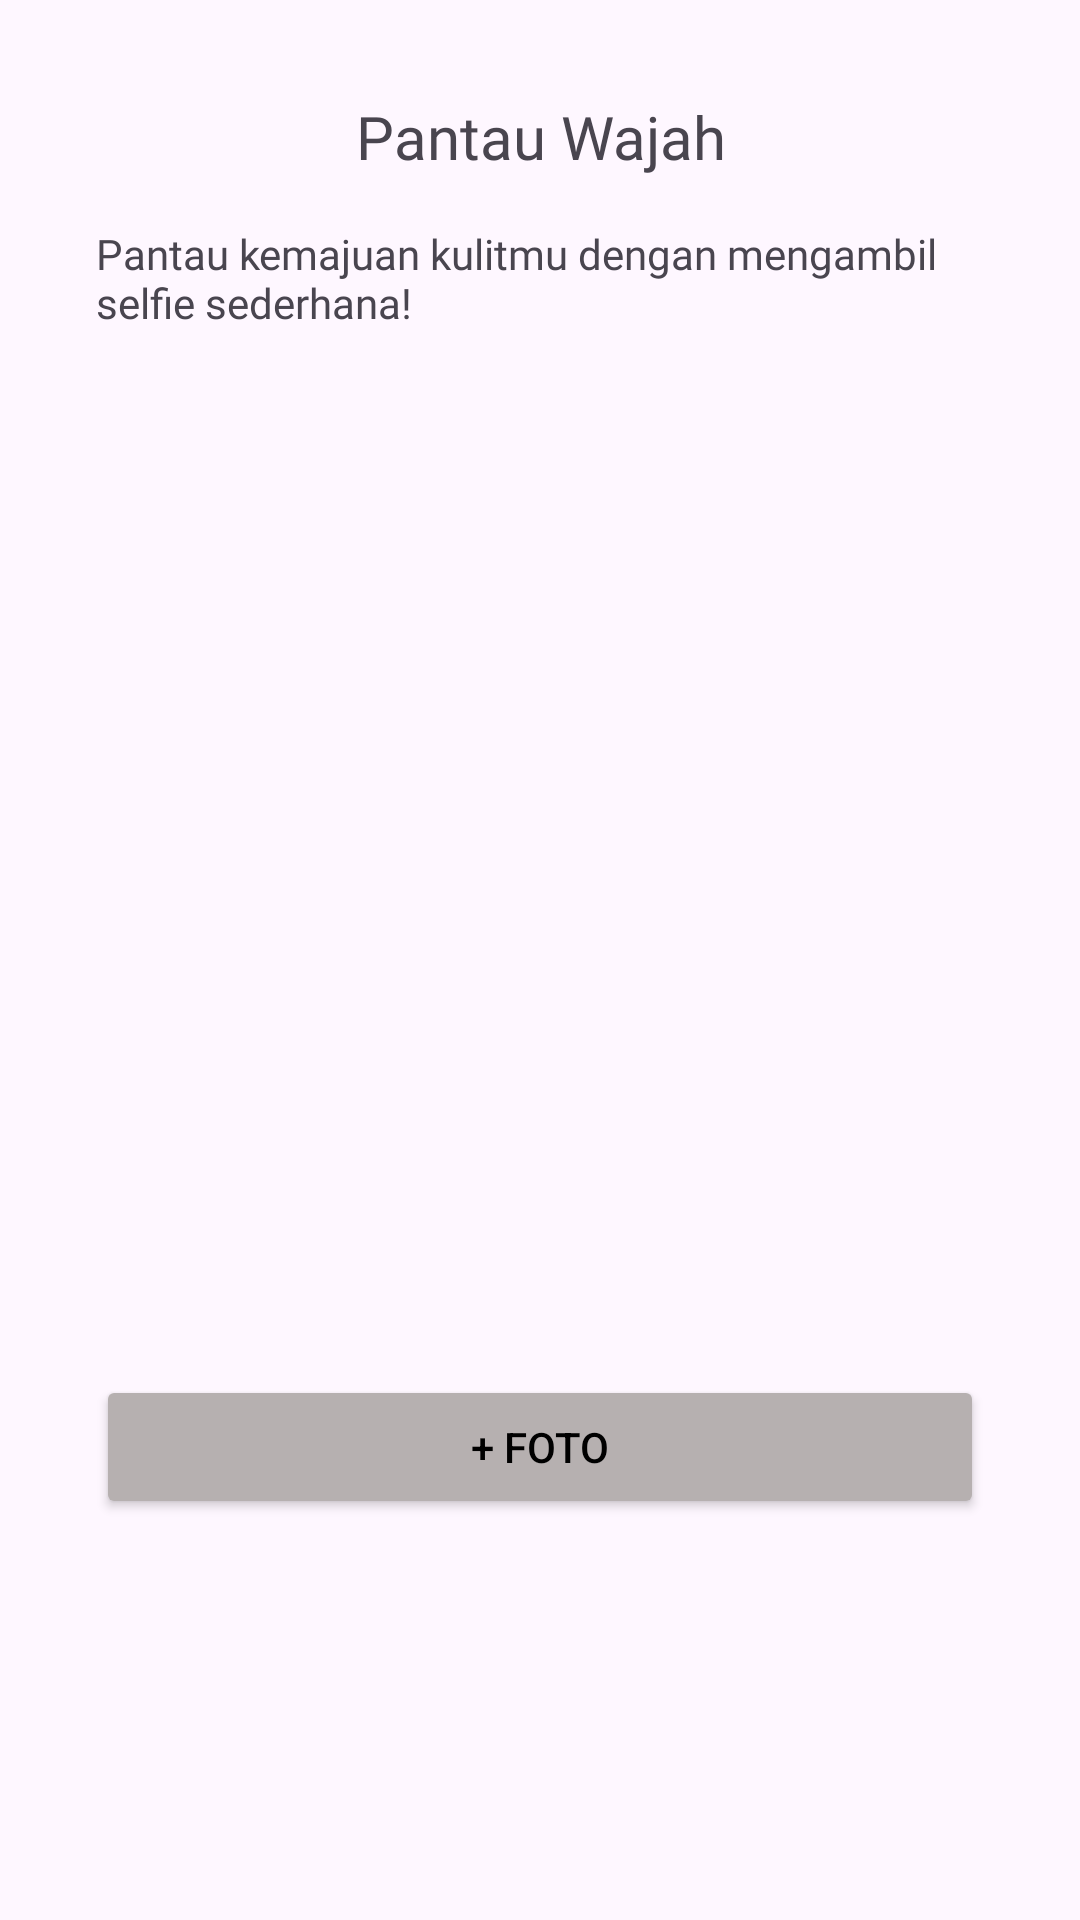

Write the Android layout XML for this screen, with the resource values it uses.
<!-- AndroidManifest.xml: application theme Theme.Skinsolve -->
<!-- res/layout/fragment_product_tracker.xml -->
<?xml version="1.0" encoding="utf-8"?>
<FrameLayout xmlns:android="http://schemas.android.com/apk/res/android"
    xmlns:tools="http://schemas.android.com/tools"
    android:layout_width="match_parent"
    android:layout_height="match_parent"
    xmlns:app="http://schemas.android.com/apk/res-auto"
    tools:context=".ProductTrackerFragment">

    <androidx.constraintlayout.widget.ConstraintLayout
        android:layout_width="match_parent"
        android:layout_height="match_parent">

        
        <ImageView
            android:id="@+id/mnBack"
            android:layout_width="20dp"
            android:layout_height="20dp"
            android:layout_marginStart="32dp"
            android:contentDescription="@string/app_name"
            android:src="@drawable/ic_arrow_back"
            app:layout_constraintBottom_toBottomOf="@+id/tvTitle"
            app:layout_constraintStart_toStartOf="parent"
            app:layout_constraintTop_toTopOf="@id/tvTitle" />

        <TextView
            android:id="@+id/tvTitle"
            android:layout_width="0dp"
            android:layout_height="wrap_content"
            android:layout_marginTop="32dp"
            android:fontFamily="@font/poppins_bold"
            android:text="@string/pantauWajah"
            android:textAlignment="center"
            android:textSize="20sp"
            app:layout_constraintEnd_toEndOf="parent"
            app:layout_constraintStart_toStartOf="parent"
            app:layout_constraintTop_toTopOf="parent" />

        <TextView
            android:id="@+id/tvDeskripsi"
            android:layout_width="0dp"
            android:layout_height="wrap_content"
            android:text="@string/deskripsiPantauProduk"
            android:layout_marginTop="16dp"
            android:layout_marginStart="32dp"
            android:fontFamily="@font/poppins_regular"
            android:layout_marginEnd="32dp"
            app:layout_constraintEnd_toEndOf="parent"
            app:layout_constraintStart_toStartOf="parent"
            app:layout_constraintTop_toBottomOf="@+id/tvTitle"/>

        <ImageView
            android:id="@+id/ivPicture"
            android:layout_width="match_parent"
            android:layout_height="300dp"
            android:layout_marginStart="32dp"
            android:layout_marginTop="32dp"
            android:layout_marginEnd="32dp"
            android:src="@drawable/ic_launcher_background"
            app:layout_constraintEnd_toEndOf="parent"
            app:layout_constraintStart_toStartOf="parent"
            app:layout_constraintTop_toBottomOf="@+id/tvDeskripsi" />

        <Button
            android:id="@+id/btnAddPhoto"
            android:layout_width="match_parent"
            android:layout_height="wrap_content"
            android:layout_marginTop="16dp"
            android:layout_marginStart="32dp"
            android:layout_marginEnd="32dp"
            android:backgroundTint="#B6B0B0"
            android:text="@string/addfoto"
            android:textColor="@color/black"
            app:layout_constraintEnd_toEndOf="@+id/ivPicture"
            app:layout_constraintStart_toStartOf="@+id/ivPicture"
            app:layout_constraintTop_toBottomOf="@+id/ivPicture" />

    </androidx.constraintlayout.widget.ConstraintLayout>

</FrameLayout>
<!-- resources referenced by this layout -->
<resources>
  <color name="black">#FF000000</color>
  <string name="addfoto">+ Foto</string>
  <string name="app_name">skinsolve</string>
  <string name="deskripsiPantauProduk">Pantau kemajuan kulitmu dengan mengambil selfie sederhana!</string>
  <string name="pantauWajah">Pantau Wajah</string>
  <style name="Theme.Skinsolve" parent="Base.Theme.Skinsolve" />
  <style name="Base.Theme.Skinsolve" parent="Theme.Material3.DayNight.NoActionBar">
          
           <item name="colorPrimary">@color/colorPrimary</item>
      </style>
  <color name="colorPrimary">#7E177A</color>
</resources>
